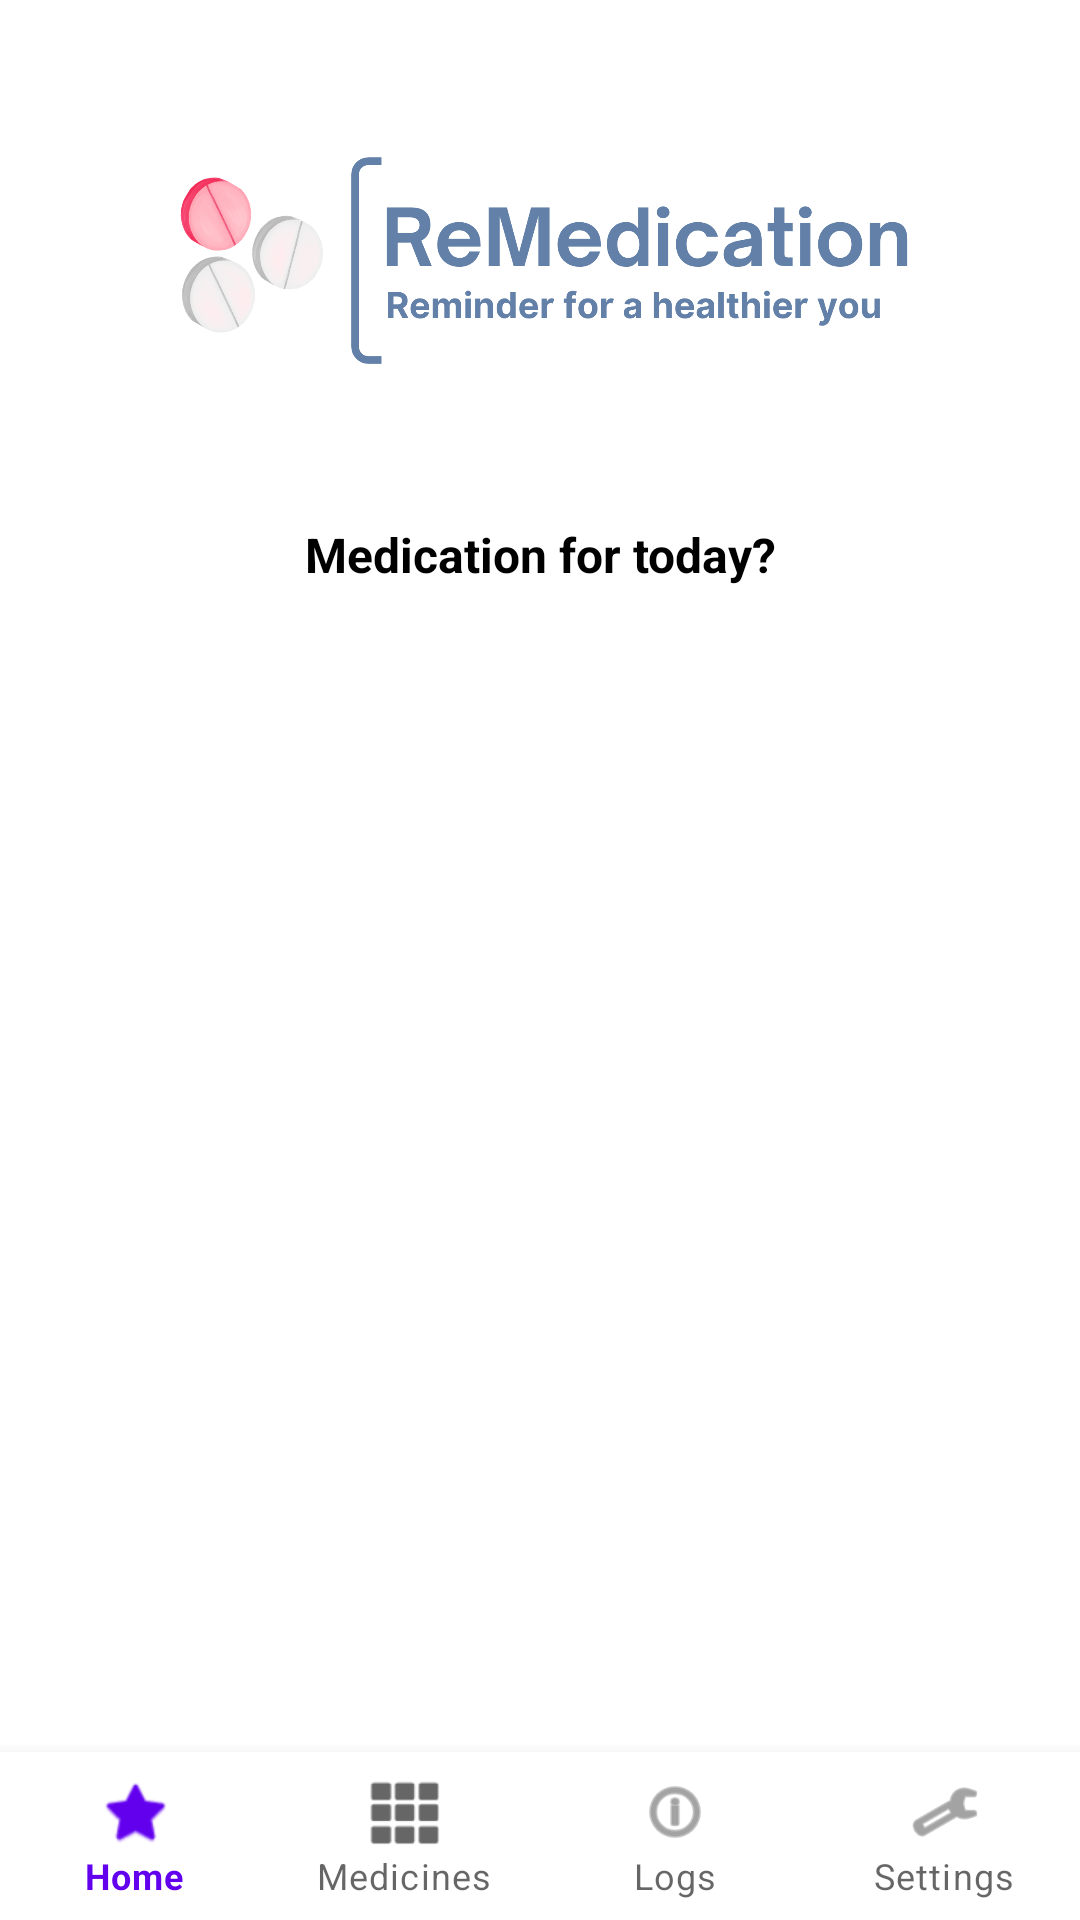

This screen was rendered from an Android layout file. Write that file and the resources it references.
<!-- AndroidManifest.xml: application theme Theme.ReMedication -->
<!-- res/layout/activity_home.xml -->
<?xml version="1.0" encoding="utf-8"?>
<androidx.constraintlayout.widget.ConstraintLayout xmlns:android="http://schemas.android.com/apk/res/android"
    xmlns:app="http://schemas.android.com/apk/res-auto"
    android:layout_width="match_parent"
    android:layout_height="match_parent">

    <ImageView
        android:id="@+id/imageView"
        android:layout_width="wrap_content"
        android:layout_height="wrap_content"
        android:layout_marginTop="12dp"
        android:adjustViewBounds="true"
        android:maxHeight="150dp"
        android:src="@drawable/remedication_logo"
        app:layout_constraintEnd_toEndOf="parent"
        app:layout_constraintStart_toStartOf="parent"
        app:layout_constraintTop_toTopOf="parent" />

    <TextView
        android:id="@+id/textView2"
        android:layout_width="wrap_content"
        android:layout_height="wrap_content"
        android:layout_marginTop="12dp"
        android:text="Medication for today?"
        android:textAlignment="center"
        android:textColor="@color/black"
        android:textSize="16sp"
        android:textStyle="bold"
        app:layout_constraintEnd_toEndOf="parent"
        app:layout_constraintStart_toStartOf="parent"
        app:layout_constraintTop_toBottomOf="@+id/imageView" />

    <androidx.recyclerview.widget.RecyclerView
        android:id="@+id/sectionRv"
        android:layout_width="0dp"
        android:layout_height="0dp"
        android:layout_marginTop="12dp"
        app:layout_constraintBottom_toTopOf="@id/navBnv"
        app:layout_constraintEnd_toEndOf="parent"
        app:layout_constraintStart_toStartOf="parent"
        app:layout_constraintTop_toBottomOf="@+id/textView2" />

    <com.google.android.material.bottomnavigation.BottomNavigationView
        android:id="@+id/navBnv"
        android:layout_width="match_parent"
        android:layout_height="wrap_content"
        app:labelVisibilityMode="labeled"
        app:layout_constraintBottom_toBottomOf="parent"
        app:layout_constraintEnd_toEndOf="parent"
        app:layout_constraintStart_toStartOf="parent"
        app:layout_constraintTop_toBottomOf="@+id/sectionRv"
        app:menu="@menu/nav_menu" />

</androidx.constraintlayout.widget.ConstraintLayout>
<!-- resources referenced by this layout -->
<resources>
  <color name="black">#FF000000</color>
  <!-- drawable remedication_logo: png bitmap (drawable, 136077 bytes) -->
  <style name="Theme.ReMedication" parent="Theme.MaterialComponents.Light" />
</resources>
